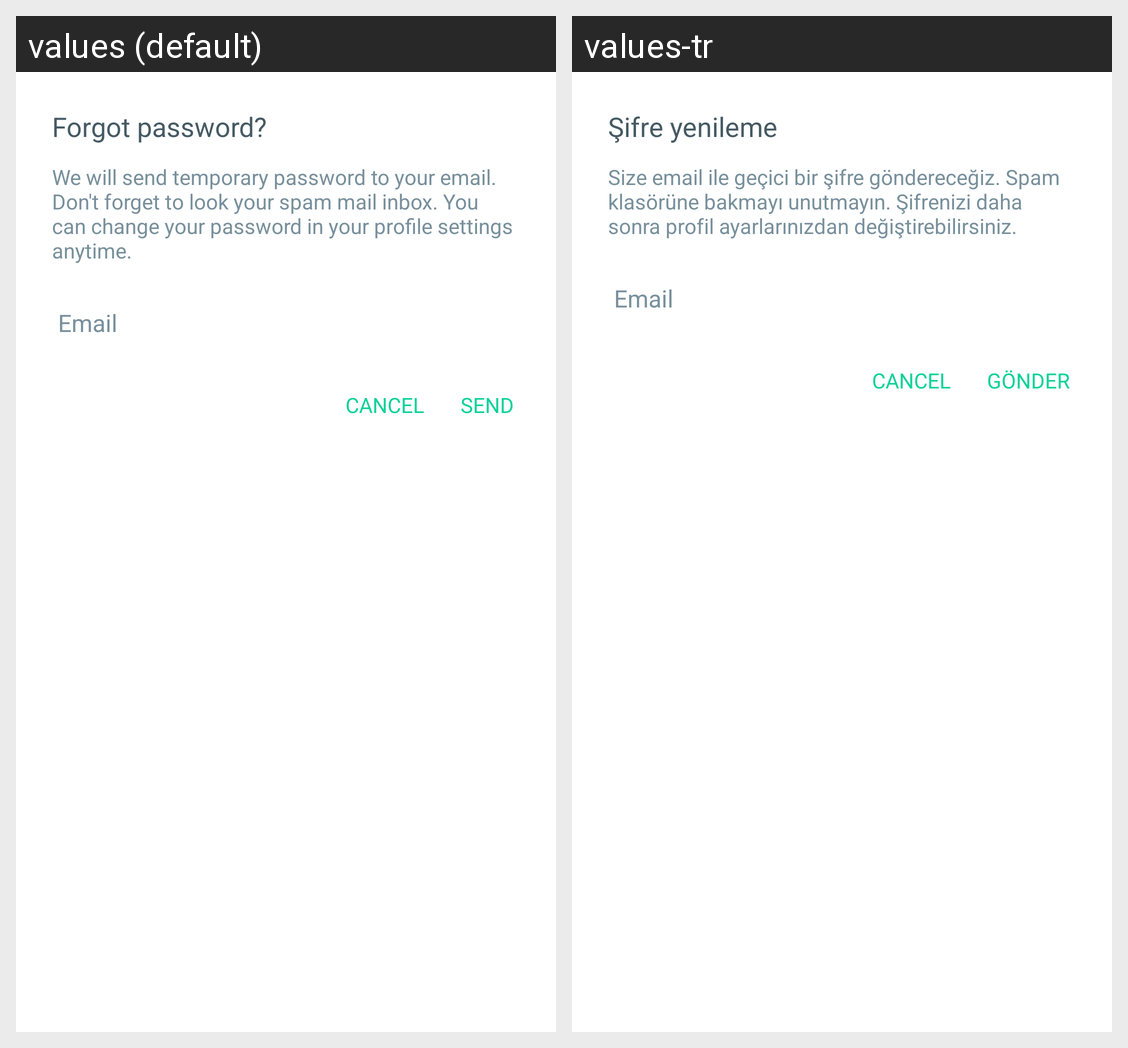

The same Android screen rendered under two of its app's locales, left to right. List the strings drawn on it with the default value and each locale's translation.
Android screen res/layout/dialog_email.xml rendered under 2 locales, left to right: values (default), values-tr. Device: Nexus 5 (rendered at 1080×1920; each locale shown at half size, 540×960, under a caption strip naming it); theme AppTheme.
Strings drawn on this screen, with the default value and each locale's value (text and hints the layout hard-codes, and strings that could not be matched under every locale, appear in the picture but are not listed):

forgot_password_title
  values: Forgot password?
  values-tr: Şifre yenileme

forgot_password_info
  values: We will send temporary password to your email. Don't forget to look your spam mail inbox. You can change your password in your profile settings anytime.
  values-tr: Size email ile geçici bir şifre göndereceğiz. Spam klasörüne bakmayı unutmayın. Şifrenizi daha sonra profil ayarlarınızdan değiştirebilirsiniz.

email
  values: Email
  values-tr: Email

send
  values: Send
  values-tr: Gönder
